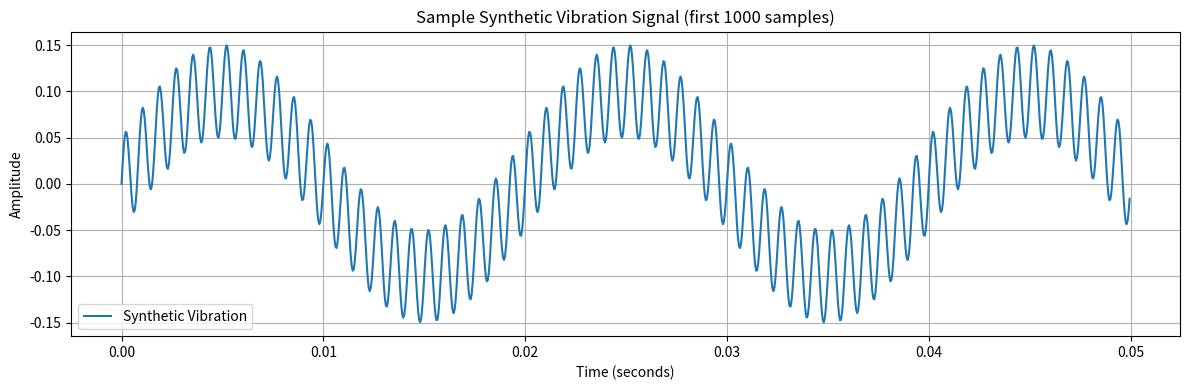

Write the Python code that produced this figure.
import numpy as np
import matplotlib.pyplot as plt
import pandas as pd

# Set parameters for synthetic vibration signal
sampling_rate = 20000  # Hz
duration = 1.024       # seconds (to match 20480 samples)
n_samples = int(sampling_rate * duration)

# Simulate 3 components of the signal
t = np.linspace(0, duration, n_samples)

# 1. Base healthy vibration signal (sinusoidal)
base_signal = 0.1 * np.sin(2 * np.pi * 50 * t)

# 2. Add defect-like high frequency component
defect_signal = 0.05 * np.sin(2 * np.pi * 1200 * t)

# 3. Add random impulsive noise (like bearing fault impact)
impulses = np.zeros_like(t)
impulse_indices = np.random.choice(n_samples, size=10, replace=False)
impulses[impulse_indices] = np.random.uniform(-1.0, 1.0, size=10)

# Final synthetic vibration signal
synthetic_signal = base_signal + defect_signal + impulses

# Plot a short segment
plt.figure(figsize=(12, 4))
plt.plot(t[:1000], synthetic_signal[:1000], label="Synthetic Vibration")
plt.title("Sample Synthetic Vibration Signal (first 1000 samples)")
plt.xlabel("Time (seconds)")
plt.ylabel("Amplitude")
plt.grid(True)
plt.legend()
plt.tight_layout()
plt.show()

# Create a dataframe for export if needed
vibration_df = pd.DataFrame({'time_sec': t, 'amplitude': synthetic_signal})
vibration_df.head()
